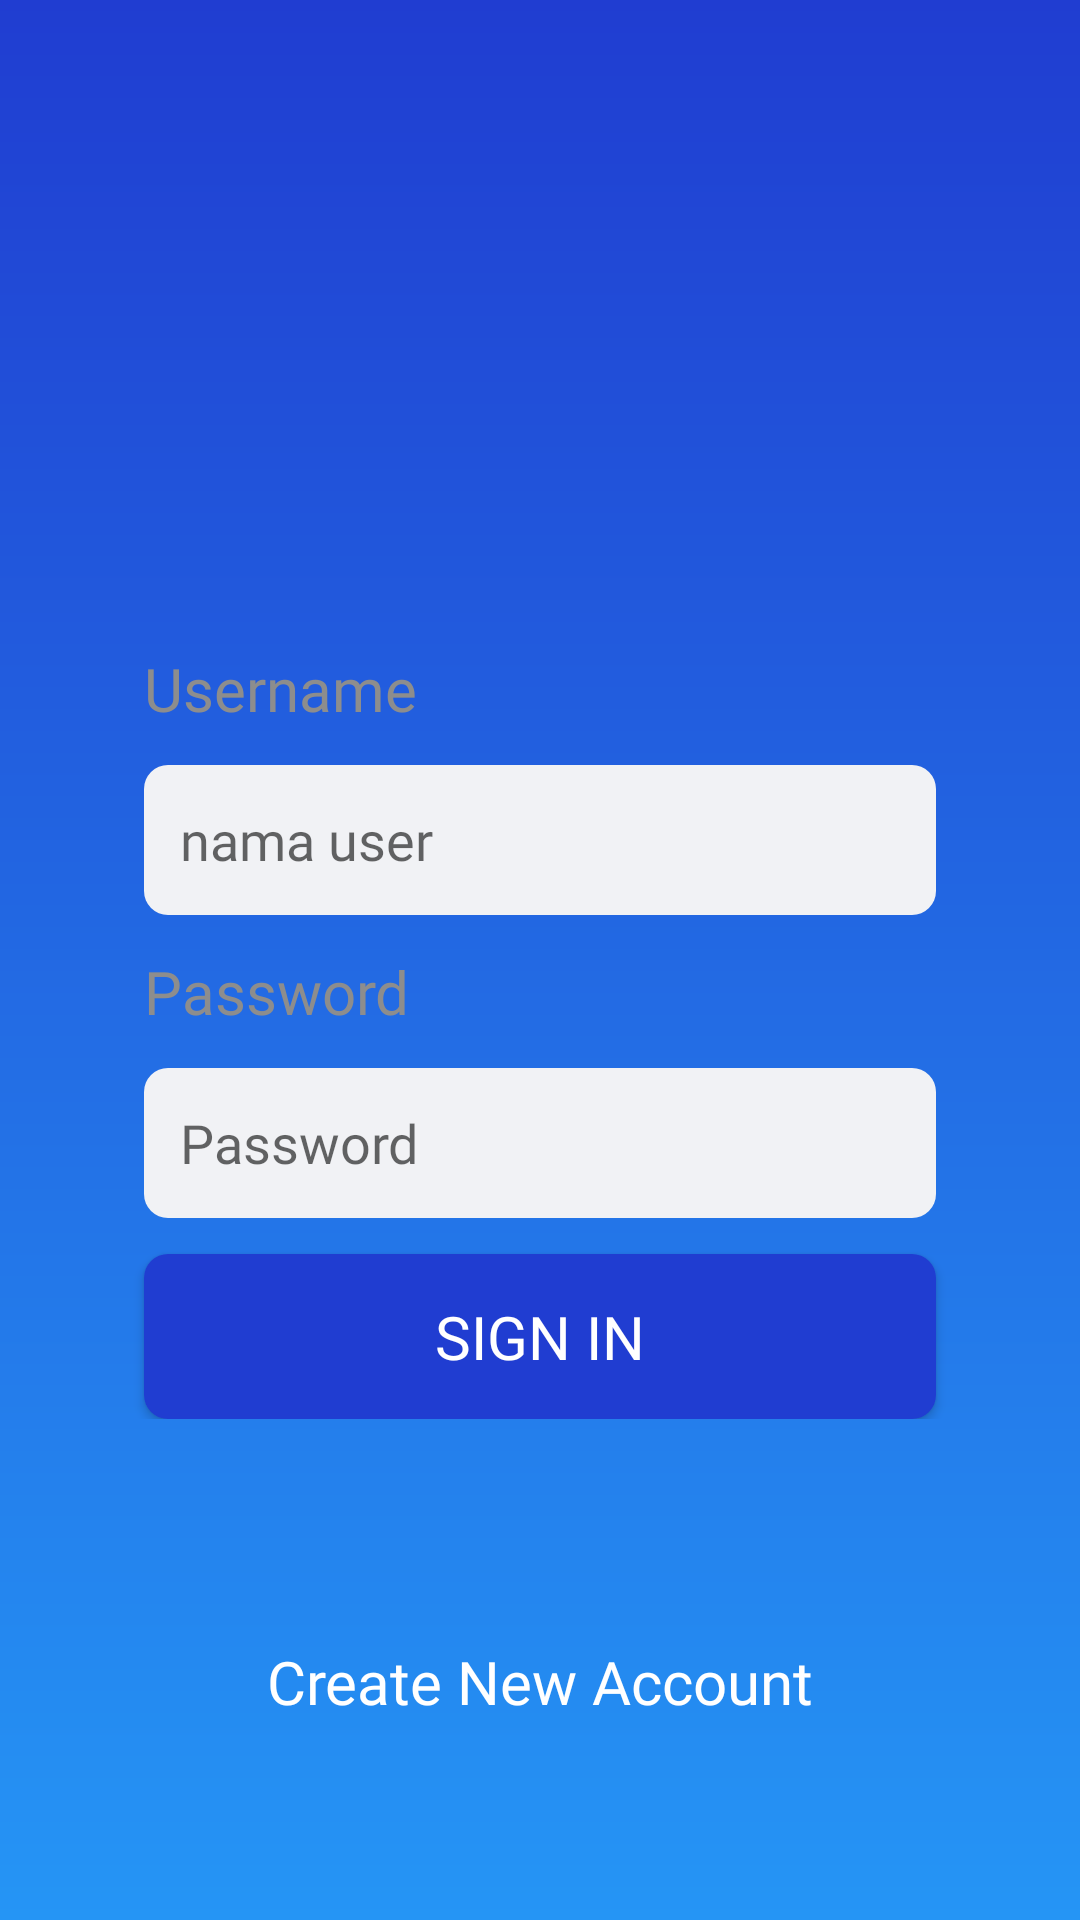

Reconstruct the res/layout file that produces this screen, plus the resources it refers to.
<!-- AndroidManifest.xml: application theme AppTheme -->
<!-- res/layout/activity_sign_in.xml -->
<?xml version="1.0" encoding="utf-8"?>
<androidx.constraintlayout.widget.ConstraintLayout xmlns:android="http://schemas.android.com/apk/res/android"
    xmlns:app="http://schemas.android.com/apk/res-auto"
    xmlns:tools="http://schemas.android.com/tools"
    android:layout_width="match_parent"
    android:layout_height="match_parent"
    android:background="@drawable/bg_gradient_primary_blue"
    tools:context=".SignInAct">


    <ImageView
        android:id="@+id/imageView3"
        android:layout_width="192dp"
        android:layout_height="110dp"
        android:layout_marginTop="44dp"
        android:src="@drawable/applogowhite"
        app:layout_constraintEnd_toEndOf="parent"
        app:layout_constraintHorizontal_bias="0.497"
        app:layout_constraintStart_toStartOf="parent"
        app:layout_constraintTop_toTopOf="parent" />

    <LinearLayout
        android:background="@drawable/bg_layout_white"
        android:id="@+id/linearLayout"
        android:layout_width="match_parent"
        android:layout_height="wrap_content"
        android:layout_marginTop="32dp"
        android:layout_marginStart="24dp"
        android:layout_marginEnd="24dp"
        android:orientation="vertical"
        android:paddingTop="30dp"
        android:paddingBottom="30dp"
        app:layout_constraintTop_toBottomOf="@+id/imageView3"
        app:layout_goneMarginStart="24dp"
        tools:layout_editor_absoluteX="0dp">

        <LinearLayout
            android:layout_marginBottom="12dp"
            android:layout_width="match_parent"
            android:layout_height="wrap_content"
            android:orientation="vertical"
            android:layout_marginLeft="24dp"
            android:layout_marginRight="24dp">
            <TextView
                android:text="@string/username_label"
                android:layout_width="wrap_content"
                android:layout_height="wrap_content"
                android:fontFamily="@font/mlight"
                android:textColor="@color/grayPrimary"
                android:textSize="20sp"
                android:layout_marginBottom="12dp"/>

            <EditText
                android:id="@+id/xusername"
                android:layout_width="match_parent"
                android:layout_height="50dp"
                android:lines="1"
                android:paddingLeft="12dp"
                android:hint="nama user"
                android:inputType="text"
                android:fontFamily="@font/mmedium"
                android:textColor="@color/blackPrimary"
                android:background="@drawable/bg_input_edit"

                />

        </LinearLayout>

        <LinearLayout
            android:layout_marginBottom="12dp"
            android:layout_width="match_parent"
            android:layout_height="wrap_content"
            android:orientation="vertical"
            android:layout_marginLeft="24dp"
            android:layout_marginRight="24dp">
            <TextView
                android:text="@string/password_label"
                android:layout_width="wrap_content"
                android:layout_height="wrap_content"
                android:fontFamily="@font/mlight"
                android:textColor="@color/grayPrimary"
                android:textSize="20sp"
                android:layout_marginBottom="12dp"/>

            <EditText
                android:id="@+id/xpassword"
                android:inputType="textPassword"
                android:layout_width="match_parent"
                android:layout_height="50dp"
                android:lines="1"
                android:paddingLeft="12dp"
                android:hint="@string/password_label"
                android:fontFamily="@font/mmedium"
                android:textColor="@color/blackPrimary"
                android:background="@drawable/bg_input_edit"

                />

        </LinearLayout>

        <Button
            android:id="@+id/btn_sign_in"
            android:text="@string/signin"
            style="@style/btn_blue_primary"
            android:layout_marginLeft="24dp"
            android:layout_marginRight="24dp"
            />



    </LinearLayout>

    <TextView
        android:id="@+id/btn_new_account"
        android:layout_width="wrap_content"
        android:layout_height="wrap_content"
        android:layout_marginTop="44dp"
        android:fontFamily="@font/mlight"
        android:text="Create New Account"
        android:textColor="#fff"
        android:textSize="20sp"
        app:layout_constraintEnd_toEndOf="parent"
        app:layout_constraintStart_toStartOf="parent"
        app:layout_constraintTop_toBottomOf="@+id/linearLayout" />


</androidx.constraintlayout.widget.ConstraintLayout>
<!-- resources referenced by this layout -->
<resources>
  <color name="blackPrimary">#21272C</color>
  <color name="grayPrimary">#8D8D8D</color>
  <!-- drawable bg_gradient_primary_blue (drawable) -->
  <?xml version="1.0" encoding="utf-8"?>
  <shape xmlns:android="http://schemas.android.com/apk/res/android">
      <gradient
          android:startColor="@color/bluePrimary"
          android:endColor="@color/blueSecondary"
          android:angle="-90"
          />
  
  </shape>
  <!-- drawable bg_input_edit (drawable) -->
  <?xml version="1.0" encoding="utf-8"?>
  <selector xmlns:android="http://schemas.android.com/apk/res/android">
      <item
          android:drawable="@drawable/bg_input_dua"
          android:state_focused="true"
          />
      <item
          android:drawable="@drawable/bg_input_dua"
          android:state_pressed="true"
          />
  <item
          android:drawable="@drawable/bg_input_dua"
          android:state_selected="true"
          />
  <item
          android:drawable="@drawable/bg_input_satu"
          />
  
  </selector>
  <string name="password_label">Password</string>
  <string name="signin">Sign In</string>
  <string name="username_label">Username</string>
  <style name="btn_blue_primary">
          <item name="android:layout_width">match_parent</item>
          <item name="android:layout_height">55dp</item>
          <item name="android:background">@drawable/bg_btn_blue_primary</item>
          <item name="android:fontFamily">@font/mmedium</item>
          <item name="android:textColor">#FFF</item>
          <item name="android:textSize">20sp</item>
      </style>
  <style name="AppTheme" parent="Theme.AppCompat.Light.NoActionBar">
          
          <item name="colorPrimary">@color/colorPrimary</item>
          <item name="colorPrimaryDark">@color/colorPrimaryDark</item>
          <item name="colorAccent">@color/colorAccent</item>
      </style>
  <color name="bluePrimary">#203DD1</color>
  <color name="blueSecondary">#2595F5</color>
  <!-- drawable bg_input_dua (drawable) -->
  <?xml version="1.0" encoding="utf-8"?>
  <shape xmlns:android="http://schemas.android.com/apk/res/android">
      <solid
          android:color="#F0F3FF" />
  
      <stroke
          android:width="1dp"
          android:color="#203DD1"/>
      <corners
          android:radius="8dp" />
  
  </shape>
  <!-- drawable bg_input_satu (drawable) -->
  <?xml version="1.0" encoding="utf-8"?>
  <shape xmlns:android="http://schemas.android.com/apk/res/android">
      <solid
          android:color="#F1F2F5"
          />
      <corners
          android:radius="8dp"
          />
  
  </shape>
  <!-- drawable bg_btn_blue_primary (drawable) -->
  <?xml version="1.0" encoding="utf-8"?>
  <shape xmlns:android="http://schemas.android.com/apk/res/android">
      <solid
          android:color="@color/bluePrimary"
          />
  
      <corners
          android:radius="8dp"
          />
  
  </shape>
  <color name="colorPrimary">#008577</color>
  <color name="colorPrimaryDark">#203DD1</color>
  <color name="colorAccent">#D81B60</color>
</resources>
